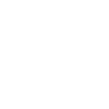
t = 0.00 s
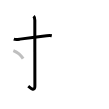
t = 2.25 s
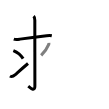
t = 4.50 s
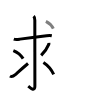
t = 6.50 s
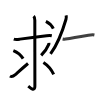
t = 8.75 s
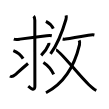
t = 11.00 s

The animated SVG that drew these frames (rendered in a browser with its animation timeline set to each time). Animation: 11 SMIL elements (animate=11); one cycle of 11.00 s.

<svg width="109px" height="109px" viewBox="0 0 px 109px" xmlns="http://www.w3.org/2000/svg" xmlns:xlink="http://www.w3.org/1999/xlink" xml:space="preserve" version="1.1"  baseProfile="full">
<path d="M13.79,39.09c1.98,0.72,4.23,0.32,6.22,0.03c6.19-0.9,19.25-2.59,26.61-3.45c1.78-0.21,3.39-0.39,5.17,0" style="fill:none;stroke:black;stroke-width:3;opacity:0">
  <animate attributeType="CSS" attributeName="opacity" from="0" to="1" begin="0s" dur="1s" repeatCount="0" fill="freeze" />
</path>
<path d="M33.62,16.08c0.83,0.83,1.2,2.42,1.2,4.17c0,11.01,0.06,61.91,0.06,65.66c0,6.11-3.88,2.44-6.58,0.19" style="fill:none;stroke:black;stroke-width:3;opacity:0">
  <animate attributeType="CSS" attributeName="opacity" from="0" to="1" begin="1s" dur="1s" repeatCount="0" fill="freeze" />
</path>
<path d="M13.34,50.55c3.37,1.38,8.03,5.2,9.79,8.09" style="fill:none;stroke:black;stroke-width:3;opacity:0">
  <animate attributeType="CSS" attributeName="opacity" from="0" to="1" begin="2s" dur="1s" repeatCount="0" fill="freeze" />
</path>
<path d="M10.02,75.93c1.83,1.35,3.43,0.26,5.32-1.35c1.22-1.04,6.26-5.66,12.67-11.08" style="fill:none;stroke:black;stroke-width:3;opacity:0">
  <animate attributeType="CSS" attributeName="opacity" from="0" to="1" begin="3s" dur="1s" repeatCount="0" fill="freeze" />
</path>
<path d="M48.87,42.88c0.05,0.37,0.09,1.01-0.11,1.49c-1.56,3.84-4.53,7.91-7.59,11.04" style="fill:none;stroke:black;stroke-width:3;opacity:0">
  <animate attributeType="CSS" attributeName="opacity" from="0" to="1" begin="4s" dur="1s" repeatCount="0" fill="freeze" />
</path>
<path d="M43.41,62.51c4.36,2.79,7.94,6.98,10.26,11.9" style="fill:none;stroke:black;stroke-width:3;opacity:0">
  <animate attributeType="CSS" attributeName="opacity" from="0" to="1" begin="5s" dur="1s" repeatCount="0" fill="freeze" />
</path>
<path d="M45.91,21.33c2.61,1.29,6.09,4.67,7.41,7.34" style="fill:none;stroke:black;stroke-width:3;opacity:0">
  <animate attributeType="CSS" attributeName="opacity" from="0" to="1" begin="6s" dur="1s" repeatCount="0" fill="freeze" />
</path>
<path d="M66.08,15.39c0.42,1.36,0.27,2.63-0.09,3.88c-2.31,7.97-7.49,23.69-15.47,34.72" style="fill:none;stroke:black;stroke-width:3;opacity:0">
  <animate attributeType="CSS" attributeName="opacity" from="0" to="1" begin="7s" dur="1s" repeatCount="0" fill="freeze" />
</path>
<path d="M62.64,38.93c0.86,0.2,2.33,0.21,2.96,0.11c6.77-1.04,15.52-2.54,22.85-3.8c1.76-0.3,4.42-0.62,5.94-0.3" style="fill:none;stroke:black;stroke-width:3;opacity:0">
  <animate attributeType="CSS" attributeName="opacity" from="0" to="1" begin="8s" dur="1s" repeatCount="0" fill="freeze" />
</path>
<path d="M79.2,40.33c0.54,1.3,0.83,2.23,0.27,4.6C74.37,66.5,65,82.88,45.97,92.75" style="fill:none;stroke:black;stroke-width:3;opacity:0">
  <animate attributeType="CSS" attributeName="opacity" from="0" to="1" begin="9s" dur="1s" repeatCount="0" fill="freeze" />
</path>
<path d="M56.07,49.91c3.18-0.03,21.75,24.25,32.59,34.62c2.33,2.23,4.75,4.69,7.7,5.88" style="fill:none;stroke:black;stroke-width:3;opacity:0">
  <animate attributeType="CSS" attributeName="opacity" from="0" to="1" begin="10s" dur="1s" repeatCount="0" fill="freeze" />
</path>
</svg>
